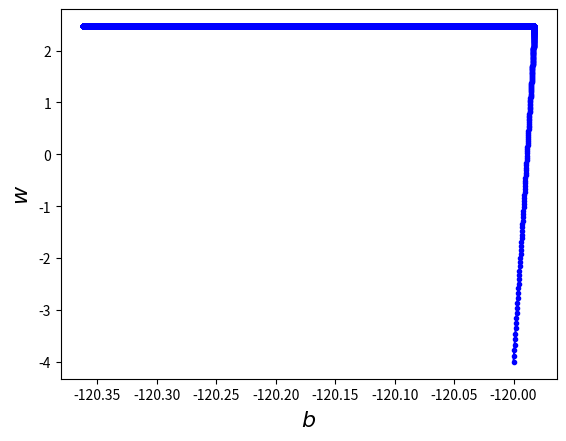

The matplotlib source for this figure:
import numpy as np
import matplotlib.pyplot as plt

x_data = [338., 333., 328., 207., 226., 25., 179., 60., 208., 606.]
y_data = [640., 633., 619., 393., 428., 27., 193., 66., 226., 1591.]
# ydata = b + w * xdata


b = -120    # initial b
w = -4  # initial w
lr = 0.00000001  # learning rate
iteration = 100000

# store initial values for plotting.
b_history = [b]
w_history = [w]

# Iterations
for i in range(iteration):
    b_grad = 0.0
    w_grad = 0.0
    for n in range(len(x_data)):
        b_grad = b_grad - 2.0*(y_data[n] - b - w*x_data[n])*1.0
        w_grad = w_grad - 2.0*(y_data[n] - b - w*x_data[n])*x_data[n]
    # update parameters.
    b = b - lr*b_grad
    w = w - lr*w_grad

    # store parameters for plotting
    b_history.append(b)
    w_history.append(w)

plt.plot(b_history, w_history, "o-", ms=3, lw=1.5, color="blue")
plt.xlabel(r'$b$', fontsize=16)
plt.ylabel(r'$w$', fontsize=16)
plt.show()
